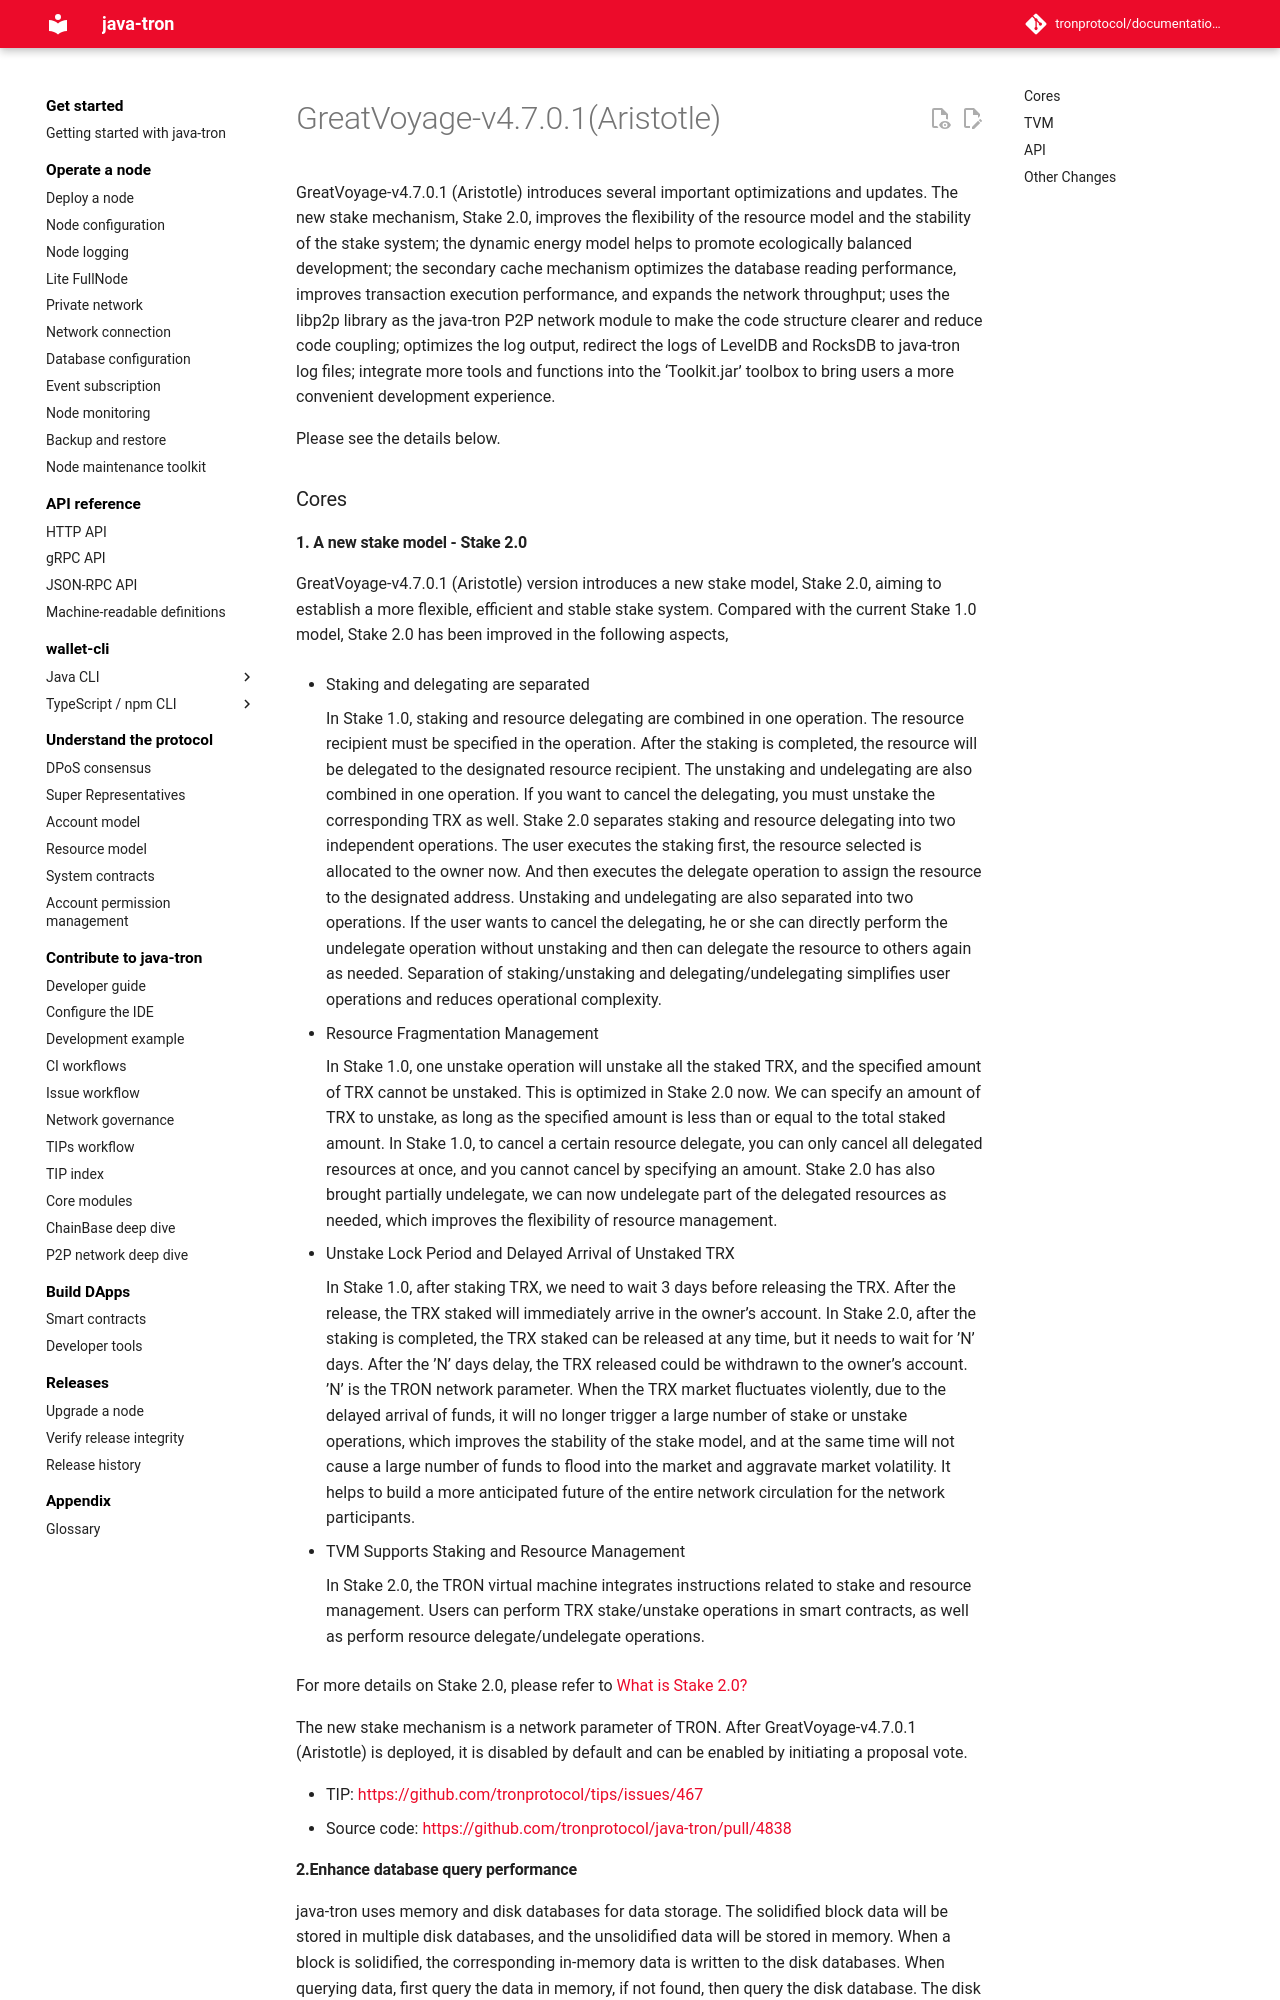

repository: tronprotocol/documentation-en · page: releases/versions/v4.7.0.1/index.html · generator: mkdocs

# GreatVoyage-v4.7.0.1(Aristotle)

GreatVoyage-v4.7.0.1 (Aristotle) introduces several important optimizations and updates. The new stake mechanism, Stake 2.0, improves the flexibility of the resource model and the stability of the stake system; the dynamic energy model helps to promote ecologically balanced development; the secondary cache mechanism optimizes the database reading performance, improves transaction execution performance, and expands the network throughput; uses the libp2p library as the java-tron P2P network module to make the code structure clearer and reduce code coupling; optimizes the log output, redirect the logs of LevelDB and RocksDB to java-tron log files; integrate more tools and functions into the ‘Toolkit.jar’ toolbox to bring users a more convenient development experience.

Please see the details below.

### Cores

#### 1. A new stake model - Stake 2.0 

GreatVoyage-v4.7.0.1 (Aristotle) version introduces a new stake model, Stake 2.0, aiming to establish a more flexible, efficient and stable stake system. Compared with the current Stake 1.0 model, Stake 2.0 has been improved in the following aspects,

* Staking and delegating are separated

    In Stake 1.0, staking and resource delegating are combined in one operation. The resource recipient must be specified in the operation. After the staking is completed, the resource will be delegated to the designated resource recipient. The unstaking and undelegating are also combined in one operation. If you want to cancel the delegating, you must unstake the corresponding TRX as well. Stake 2.0 separates staking and resource delegating into two independent operations. The user executes the staking first, the resource selected is allocated to the owner now. And then executes the delegate operation to assign the resource to the designated address. Unstaking and undelegating are also separated into two operations. If the user wants to cancel the delegating, he or she can directly perform the undelegate operation without unstaking and then can delegate the resource to others again as needed. Separation of staking/unstaking and delegating/undelegating simplifies user operations and reduces operational complexity.

* Resource Fragmentation Management

    In Stake 1.0, one unstake operation will unstake all the staked TRX, and the specified amount of TRX cannot be unstaked. This is optimized in Stake 2.0 now. We can specify an amount of TRX to unstake, as long as the specified amount is less than or equal to the total staked amount. In Stake 1.0, to cancel a certain resource delegate, you can only cancel all delegated resources at once, and you cannot cancel by specifying an amount. Stake 2.0 has also brought partially undelegate, we can now undelegate part of the delegated resources as needed, which improves the flexibility of resource management.

* Unstake Lock Period and Delayed Arrival of Unstaked TRX

    In Stake 1.0, after staking TRX, we need to wait 3 days before releasing the TRX. After the release, the TRX staked will immediately arrive in the owner’s account. In Stake 2.0, after the staking is completed, the TRX staked can be released at any time, but it needs to wait for ’N’ days. After the ’N’ days delay, the TRX released could be withdrawn to the owner’s account. ’N’ is the TRON network parameter. When the TRX market fluctuates violently, due to the delayed arrival of funds, it will no longer trigger a large number of stake or unstake operations, which improves the stability of the stake model, and at the same time will not cause a large number of funds to flood into the market and aggravate market volatility. It helps to build a more anticipated future of the entire network circulation for the network participants.
 
* TVM Supports Staking and Resource Management

    In Stake 2.0, the TRON virtual machine integrates instructions related to stake and resource management. Users can perform TRX stake/unstake operations in smart contracts, as well as perform resource delegate/undelegate operations.


For more details on Stake 2.0, please refer to  [What is Stake 2.0?](https://coredevs.medium.com/what-is-stake-2-0-e04f59b948a6)

The new stake mechanism is a network parameter of TRON. After GreatVoyage-v4.7.0.1 (Aristotle) is deployed, it is disabled by default and can be enabled by initiating a proposal vote.

* TIP: [https://github.com/tronprotocol/tips/issues/467](https://github.com/tronprotocol/tips/issues/467) 
* Source code: [https://github.com/tronprotocol/java-tron/pull/4838](https://github.com/tronprotocol/java-tron/pull/4838)
